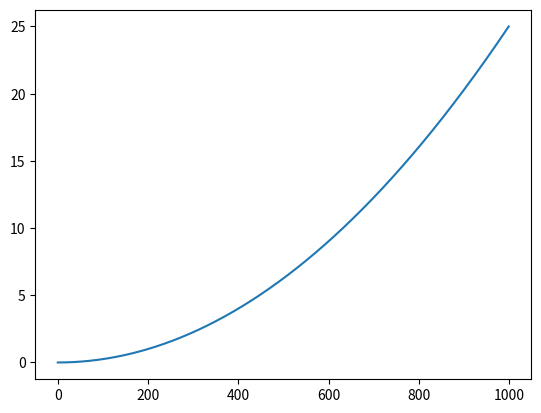

This chart was generated by the following Python code:
import numpy as np
import matplotlib.pyplot as plt

# %%
x = np.linspace(0, 5, 1000)
y = x ** 2

ramp = np.zeros((100, len(x)))
diff = y - x

EPS = np.linspace(0, 1, len(ramp))
for n, eps in enumerate(EPS):
    ramp[n][:] = x + diff * eps

# %% good!
fig, ax = plt.subplots(1, 1)
for i in ramp:
    ax.clear()
    ax.plot(i)
    plt.pause(.01)
